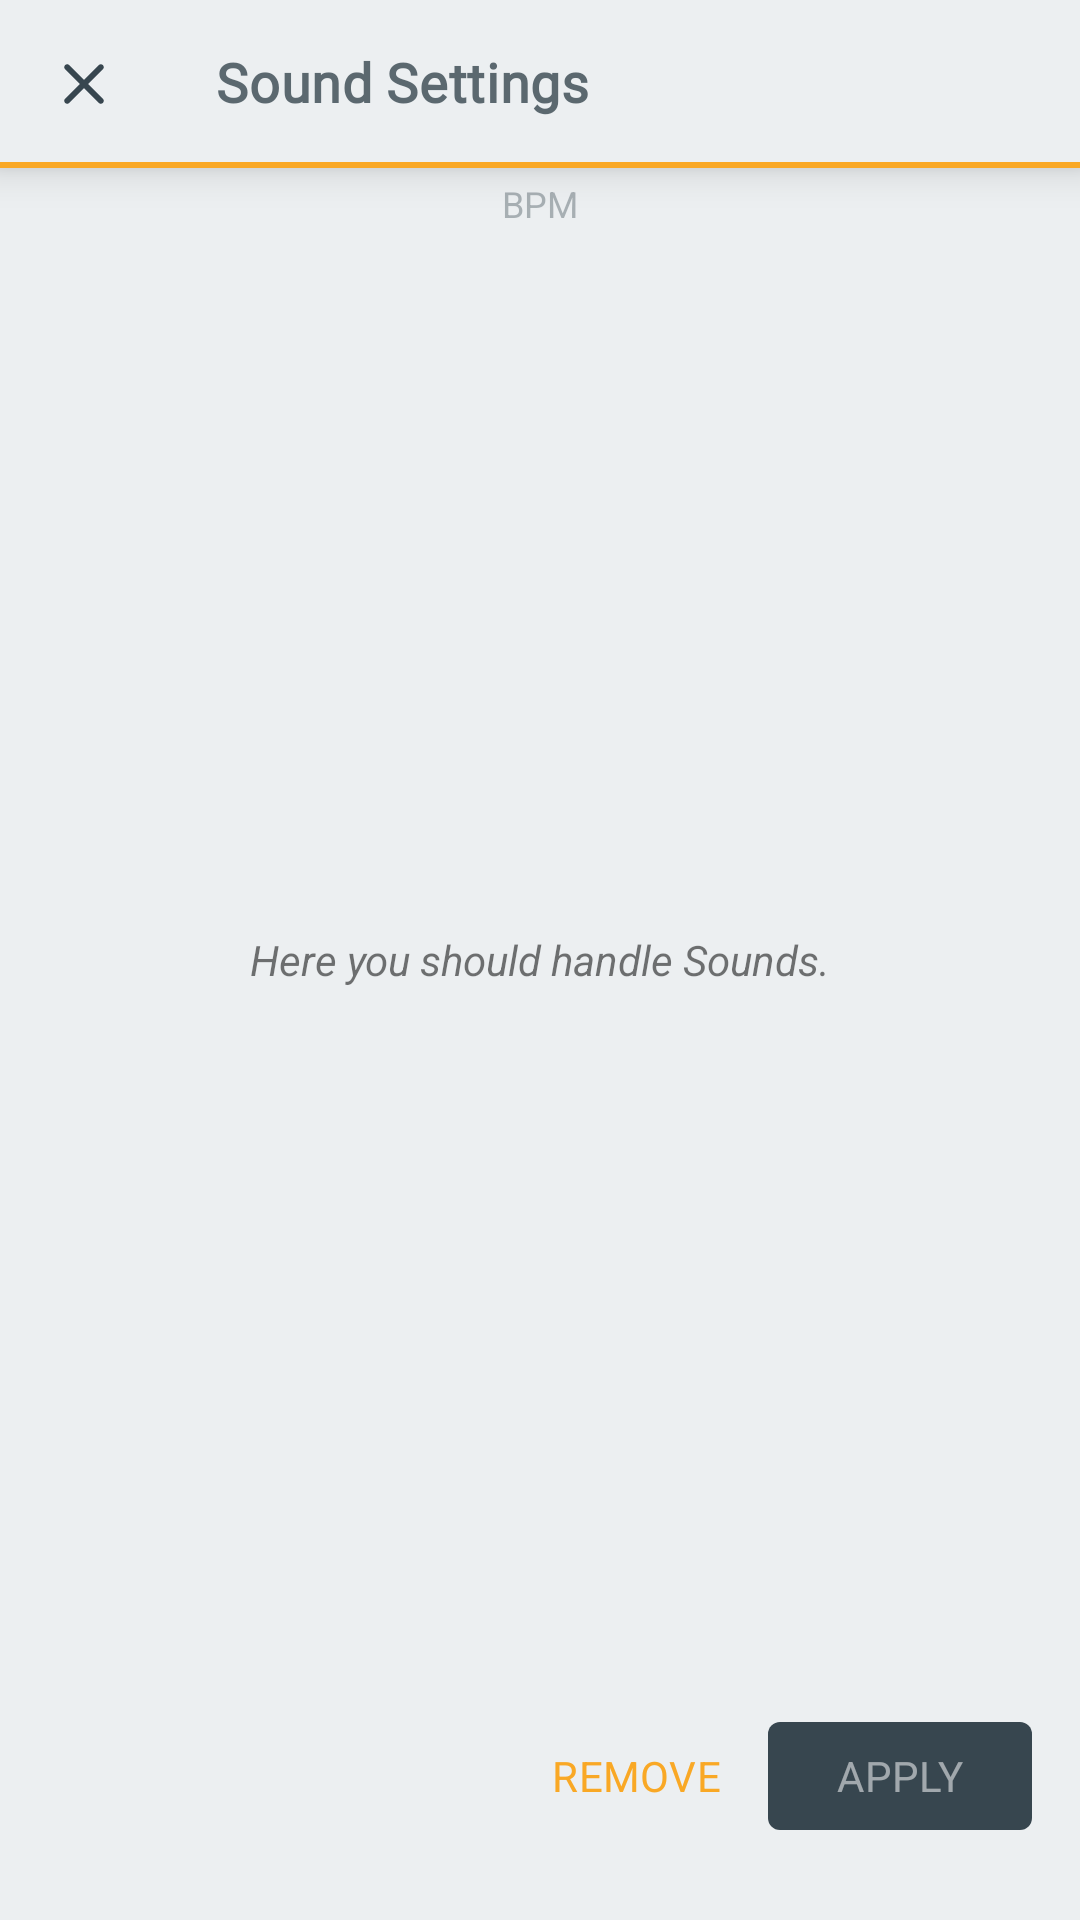

The Android layout XML behind this screen, and the referenced resources:
<!-- AndroidManifest.xml: application theme GigClickTheme -->
<!-- res/layout/fragment_sound_dialog.xml -->
<?xml version="1.0" encoding="utf-8"?>
<layout xmlns:android="http://schemas.android.com/apk/res/android"
    xmlns:tools="http://schemas.android.com/tools"
    xmlns:app="http://schemas.android.com/apk/res-auto">

    <androidx.constraintlayout.widget.ConstraintLayout
        android:layout_width="match_parent"
        android:layout_height="match_parent"
        android:background="@color/colorBackground"
        tools:context=".ui.metronome.SoundDialog">

        <androidx.constraintlayout.widget.ConstraintLayout
            android:id="@+id/header"
            android:layout_width="match_parent"
            android:layout_height="?actionBarSize"
            app:layout_constraintTop_toTopOf="parent"
            android:elevation="8dp"
            android:background="@color/colorBackground"
            >

            <com.google.android.material.button.MaterialButton
                style="@style/GigClickTheme.IconButton"
                android:id="@+id/icon_close"
                android:layout_width="40dp"
                android:layout_height="40dp"
                android:layout_marginStart="8dp"
                android:layout_marginTop="8dp"
                app:layout_constraintStart_toStartOf="parent"
                app:layout_constraintTop_toTopOf="parent"
                app:icon="@drawable/ic_close_24dp"
                />

            <com.google.android.material.textview.MaterialTextView
                android:layout_width="wrap_content"
                android:layout_height="wrap_content"
                android:text="@string/title_sound_dialog"
                android:textAppearance="@style/GigClickTheme.TextAppearance.Headline6"
                android:layout_marginStart="24dp"
                android:includeFontPadding="false"
                app:layout_constraintTop_toTopOf="@id/icon_close"
                app:layout_constraintBottom_toBottomOf="@id/icon_close"
                app:layout_constraintStart_toEndOf="@id/icon_close"
                />

            <View
                android:layout_width="match_parent"
                android:layout_height="2dp"
                app:layout_constraintBottom_toBottomOf="parent"
                android:background="@color/colorAccent"
                />

        </androidx.constraintlayout.widget.ConstraintLayout>

        <TextView
            android:id="@+id/text_bpm"
            android:layout_width="wrap_content"
            android:layout_height="wrap_content"
            android:layout_marginTop="24dp"
            android:textAlignment="center"
            android:textSize="36sp"
            android:ems="3"
            app:layout_constraintEnd_toEndOf="parent"
            app:layout_constraintStart_toStartOf="parent"
            app:layout_constraintTop_toBottomOf="@id/header"/>

        <TextView
            android:id="@+id/label_bpm"
            android:layout_width="wrap_content"
            android:layout_height="wrap_content"
            android:text="@string/label_bpm"
            android:textColor="@color/colorTextDisabled"
            android:textSize="12sp"
            app:layout_constraintBottom_toTopOf="@+id/text_bpm"
            app:layout_constraintEnd_toEndOf="@+id/text_bpm"
            app:layout_constraintStart_toStartOf="@+id/text_bpm"
            android:layout_marginBottom="4dp"
            />

        <TextView
            android:layout_width="match_parent"
            android:layout_height="match_parent"
            android:gravity="center"
            android:text="Here you should handle Sounds."
            android:textStyle="italic"
            />

        <com.google.android.material.button.MaterialButton
            android:id="@+id/button_apply"
            android:layout_width="wrap_content"
            android:layout_height="wrap_content"
            android:text="@string/title_apply"
            app:layout_constraintBottom_toBottomOf="parent"
            app:layout_constraintEnd_toEndOf="parent"
            android:layout_marginBottom="24dp"
            android:layout_marginEnd="16dp"
            style="@style/GigClickTheme.PositiveButton"
            />

        <com.google.android.material.button.MaterialButton
            app:cornerRadius="4dp"
            android:id="@+id/button_cancel"
            android:layout_width="wrap_content"
            android:layout_height="wrap_content"
            style="@style/GigClickTheme.NegativeButton"
            android:text="@string/title_remove"
            app:layout_constraintEnd_toStartOf="@id/button_apply"
            app:layout_constraintTop_toTopOf="@id/button_apply"
            app:layout_constraintBottom_toBottomOf="@id/button_apply"
            />

    </androidx.constraintlayout.widget.ConstraintLayout>

</layout>
<!-- resources referenced by this layout -->
<resources>
  <color name="colorAccent">@color/gigYellow</color>
  <color name="colorBackground">#eceff1</color>
  <color name="colorTextDisabled">#6137464f</color>
  <string name="label_bpm">BPM</string>
  <string name="title_apply">apply</string>
  <string name="title_remove">Remove</string>
  <string name="title_sound_dialog">Sound Settings</string>
  <style name="GigClickTheme.NegativeButton" parent="Widget.MaterialComponents.Button.TextButton">
          <item name="android:textColor">@color/negative_button_selector</item>
          <item name="android:textAppearance">@style/GigClickTheme.TextAppearance.Button</item>
          <item name="rippleColor">@color/colorBackgroundLight</item>
      </style>
  <style name="GigClickTheme.TextAppearance.Headline6" parent="TextAppearance.MaterialComponents.Headline6">
          <item name="fontFamily">@font/lora</item>
          <item name="android:textStyle">bold</item>
          <item name="android:textSize">18sp</item>
          <item name="android:textColor">@color/colorTextLight</item>
      </style>
  <color name="gigYellow">#f9a825</color>
  <color name="colorBackgroundDark">#cfd8dc</color>
  <style name="GigClickTheme.IconButtonShapeAppearance" parent="">
          <item name="cornerSize">28dp</item>
          <item name="cornerFamily">rounded</item>
      </style>
  <style name="GigClickTheme.TextAppearance.Button" parent="TextAppearance.MaterialComponents.Subtitle1">
          <item name="android:fontFamily">@font/lora</item>
          <item name="android:textSize">14sp</item>
          <item name="android:textAllCaps">true</item>
      </style>
  <color name="colorBackgroundLight">#d7dadf</color>
  <color name="colorTextPrimary">#8fff</color>
  <color name="colorPrimaryLight">#62717b</color>
  <style name="GigClickTheme.ButtonShapeAppearance">
          <item name="cornerFamily">rounded</item>
          <item name="cornerSize">4dp</item>
      </style>
  <color name="colorTextLight">#cc37464f</color>
  <color name="colorPrimary">@color/gigGrey</color>
  <color name="colorPrimaryDark">#101f27</color>
  <color name="colorSecondaryDark">#c17900</color>
  <color name="colorTextSecondary">#000</color>
  <color name="colorText">@color/gigGrey</color>
  <style name="GigClickTheme.TextInputLayout" parent="Widget.MaterialComponents.TextInputLayout.OutlinedBox">
          <item name="textInputStyle">@style/Widget.MaterialComponents.TextInputLayout.OutlinedBox</item>
          <item name="materialThemeOverlay">@style/ThemeOverlay.App.TextInputLayout</item>
          <item name="counterTextAppearance">@style/GigClickTheme.TextAppearance.Overline</item>
      </style>
  <style name="GigClickTheme.TextAppearance.Body1" parent="TextAppearance.MaterialComponents.Body1">
          <item name="fontFamily">@font/lora</item>
          <item name="android:textStyle">bold</item>
          <item name="android:textSize">14sp</item>
          <item name="android:textColor">@color/colorTextWeak</item>
      </style>
  <color name="gigGrey">#37464f</color>
  <style name="ActiveText">
          <item name="android:textColor">@color/colorAccent</item>
      </style>
  <style name="InactiveText">
          <item name="android:textColor">@color/colorTextWeak</item>
      </style>
  <color name="colorTextWeak">#9937464f</color>
  <style name="ThemeOverlay.App.TextInputLayout" parent="">
          <item name="editTextStyle">@style/Widget.MaterialComponents.TextInputEditText.OutlinedBox</item>
      </style>
  <style name="GigClickTheme.TextAppearance.Overline" parent="TextAppearance.MaterialComponents.Overline">
          <item name="fontFamily">@font/lora_bold</item>
          <item name="textAllCaps">true</item>
          <item name="android:textStyle">bold</item>
          <item name="android:textSize">10sp</item>
          <item name="android:textColor">@color/colorTextWeak</item>
      </style>
</resources>
